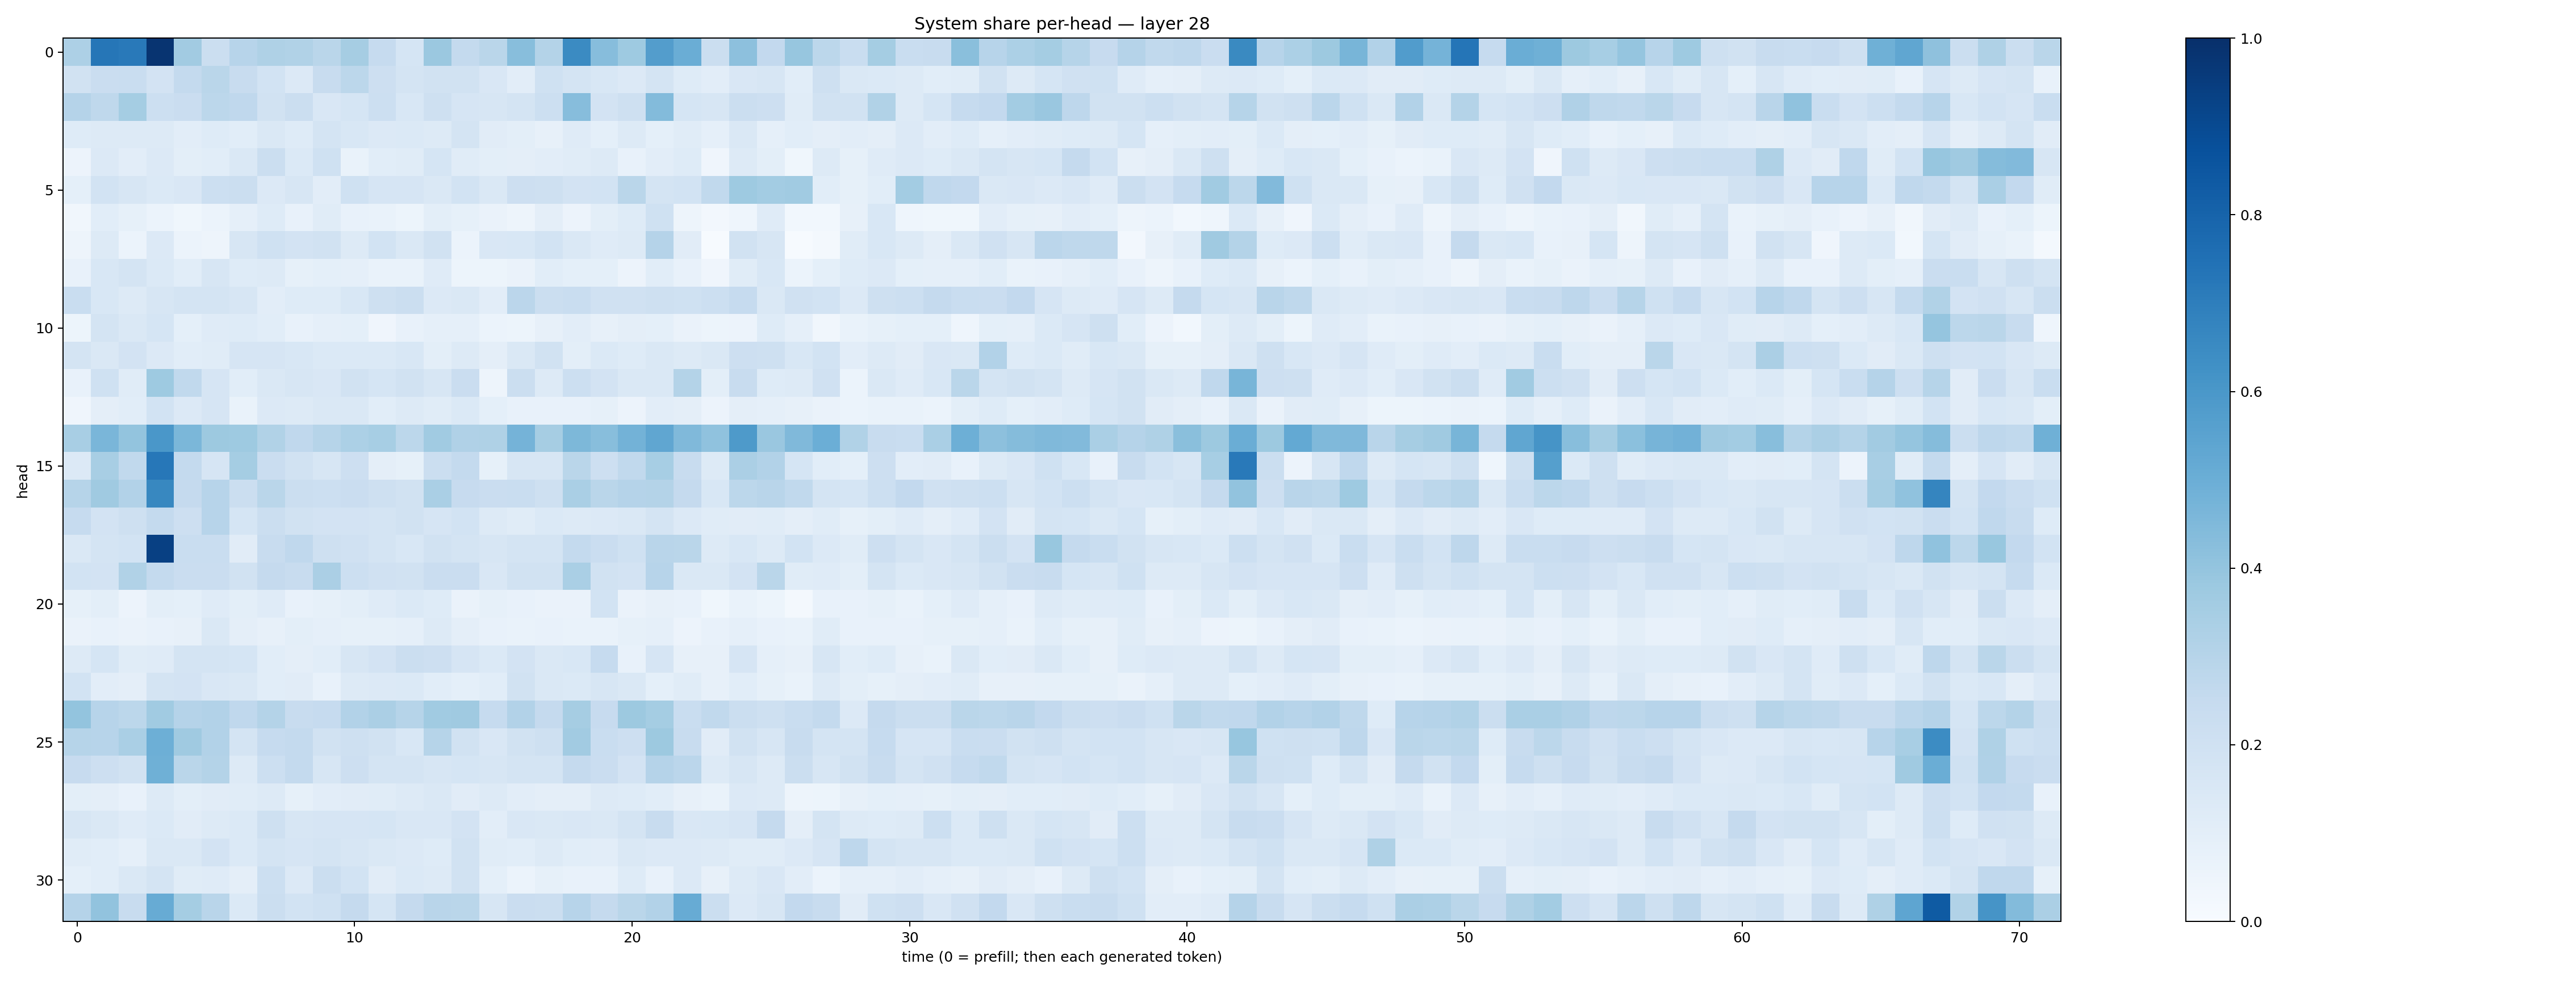

Data behind this chart, as committed beside it:
0.32570484, 0.72796166, 0.7163313, 0.9843175, 0.36236978, 0.22650601, 0.2963029, 0.32328212, 0.31272113, 0.2866583, 0.3476952, 0.24948691, 0.17119431, 0.3809685, 0.25538474, 0.2871652, 0.42781395, 0.30563837, 0.6519721, 0.4325252, 0.37235633, 0.5740585, 0.5031453, 0.22222391
0.1914, 0.2291, 0.2338, 0.1798, 0.2545, 0.2889, 0.2346, 0.1845, 0.1362, 0.2396, 0.2775, 0.211, 0.1722, 0.1884, 0.1936, 0.1488, 0.1026, 0.1995, 0.1723, 0.154, 0.1353, 0.1771, 0.1227, 0.103
0.3035, 0.2714, 0.3535, 0.2186, 0.2283, 0.2793, 0.2667, 0.1933, 0.2215, 0.1511, 0.1704, 0.2173, 0.1542, 0.2105, 0.167, 0.1592, 0.1786, 0.2156, 0.4334, 0.1816, 0.2071, 0.4403, 0.1693, 0.1568
0.1227, 0.1321, 0.1273, 0.1325, 0.1043, 0.1226, 0.107, 0.1465, 0.1246, 0.1721, 0.1555, 0.1346, 0.14, 0.1274, 0.177, 0.1115, 0.09779, 0.08201, 0.1184, 0.09131, 0.1308, 0.09232, 0.117, 0.0875
0.05621, 0.1329, 0.1028, 0.1366, 0.1007, 0.1071, 0.141, 0.2215, 0.1379, 0.1999, 0.06754, 0.1092, 0.1158, 0.1684, 0.1161, 0.09997, 0.09398, 0.1022, 0.1141, 0.1287, 0.07061, 0.1025, 0.1216, 0.04088
0.0907, 0.1843, 0.1636, 0.1377, 0.1511, 0.2159, 0.2249, 0.1338, 0.1599, 0.1022, 0.2002, 0.1646, 0.1656, 0.1433, 0.1864, 0.145, 0.2147, 0.2041, 0.18, 0.1856, 0.2867, 0.1723, 0.1862, 0.2628
0.0328, 0.1085, 0.08271, 0.06211, 0.03718, 0.06011, 0.08617, 0.1213, 0.07159, 0.1165, 0.07207, 0.0684, 0.05401, 0.1008, 0.08366, 0.06258, 0.04735, 0.09516, 0.05776, 0.09846, 0.1214, 0.2007, 0.0491, 0.02384
0.05068, 0.1252, 0.06199, 0.1348, 0.05979, 0.04977, 0.1589, 0.2025, 0.1826, 0.1878, 0.1283, 0.1858, 0.1416, 0.1946, 0.06206, 0.1512, 0.1547, 0.1856, 0.1443, 0.118, 0.1254, 0.3044, 0.11, 0.007017
0.07504, 0.1527, 0.1719, 0.1382, 0.1073, 0.1616, 0.1216, 0.1271, 0.08344, 0.09184, 0.08647, 0.06815, 0.06904, 0.1192, 0.05318, 0.05101, 0.06306, 0.1065, 0.09182, 0.09006, 0.05657, 0.1065, 0.07289, 0.0412
0.2312, 0.1533, 0.1259, 0.161, 0.1792, 0.1751, 0.1601, 0.1052, 0.1235, 0.1246, 0.1559, 0.2097, 0.2229, 0.1346, 0.143, 0.1023, 0.2849, 0.2254, 0.2305, 0.1953, 0.1956, 0.2084, 0.2006, 0.2179
0.05113, 0.1781, 0.1474, 0.1709, 0.09152, 0.1174, 0.1214, 0.1081, 0.07588, 0.08613, 0.09205, 0.04115, 0.07288, 0.08617, 0.08975, 0.05864, 0.05316, 0.08117, 0.1022, 0.08196, 0.09626, 0.09104, 0.06571, 0.05245
0.1738, 0.1427, 0.1833, 0.1351, 0.1085, 0.114, 0.1653, 0.1672, 0.1533, 0.1368, 0.1392, 0.14, 0.1529, 0.1013, 0.1293, 0.09574, 0.1464, 0.192, 0.09795, 0.1396, 0.1228, 0.1471, 0.1326, 0.1482
0.07685, 0.1994, 0.1146, 0.3746, 0.264, 0.1644, 0.1086, 0.1467, 0.1587, 0.1516, 0.1897, 0.1685, 0.1887, 0.1611, 0.2275, 0.048, 0.2204, 0.1284, 0.2152, 0.1813, 0.1466, 0.1413, 0.3066, 0.09831
0.04165, 0.09731, 0.108, 0.1873, 0.1362, 0.1647, 0.06896, 0.1331, 0.1314, 0.1424, 0.1429, 0.1071, 0.1282, 0.1162, 0.1384, 0.09106, 0.07385, 0.07307, 0.07624, 0.08472, 0.05699, 0.1024, 0.09535, 0.05767
0.3405, 0.4641, 0.4016, 0.5995, 0.4597, 0.3757, 0.372, 0.3154, 0.2675, 0.2994, 0.3295, 0.3474, 0.2793, 0.3652, 0.3193, 0.321, 0.4733, 0.3515, 0.4541, 0.426, 0.4788, 0.5347, 0.4461, 0.4066
0.1334, 0.3422, 0.2642, 0.7259, 0.2562, 0.1667, 0.3541, 0.2298, 0.192, 0.1598, 0.2146, 0.09629, 0.08369, 0.2214, 0.2561, 0.08452, 0.1634, 0.1591, 0.2883, 0.2124, 0.2621, 0.3444, 0.2418, 0.1328
0.2981, 0.3682, 0.312, 0.6624, 0.2502, 0.2952, 0.2193, 0.2866, 0.2251, 0.2182, 0.2281, 0.205, 0.1917, 0.3371, 0.243, 0.2277, 0.2333, 0.2049, 0.336, 0.2877, 0.3027, 0.3057, 0.2535, 0.1534
0.2488, 0.1802, 0.2087, 0.2571, 0.2136, 0.293, 0.1711, 0.2203, 0.1906, 0.1815, 0.1815, 0.178, 0.1926, 0.1656, 0.1849, 0.1328, 0.1168, 0.1375, 0.1259, 0.1352, 0.1409, 0.178, 0.1367, 0.1163
0.1454, 0.175, 0.1844, 0.9358, 0.2334, 0.2313, 0.1108, 0.2361, 0.2674, 0.2061, 0.1973, 0.1748, 0.1544, 0.1941, 0.1751, 0.1575, 0.1744, 0.1793, 0.2577, 0.2301, 0.2004, 0.2925, 0.2858, 0.1326
0.1839, 0.1829, 0.3131, 0.2545, 0.2301, 0.2278, 0.1901, 0.2528, 0.2368, 0.3343, 0.2167, 0.1962, 0.1935, 0.2285, 0.2289, 0.1502, 0.1877, 0.1941, 0.3398, 0.1895, 0.1819, 0.2952, 0.1441, 0.1425
0.08486, 0.09904, 0.05739, 0.1, 0.09095, 0.1203, 0.0986, 0.1209, 0.07529, 0.08231, 0.09923, 0.1185, 0.137, 0.1216, 0.06627, 0.08353, 0.0767, 0.06577, 0.06341, 0.1857, 0.06433, 0.08063, 0.07057, 0.03618
0.06613, 0.07761, 0.06262, 0.07326, 0.07892, 0.1421, 0.09688, 0.08013, 0.09857, 0.08824, 0.08313, 0.08289, 0.0895, 0.1307, 0.09588, 0.07756, 0.06983, 0.07334, 0.06769, 0.06669, 0.08373, 0.08794, 0.05732, 0.07417
0.1282, 0.1712, 0.1168, 0.1201, 0.1736, 0.177, 0.1685, 0.1059, 0.0974, 0.1065, 0.1594, 0.1831, 0.2211, 0.2113, 0.1646, 0.137, 0.1832, 0.1458, 0.1524, 0.2498, 0.07196, 0.1645, 0.08199, 0.08158
0.1856, 0.1052, 0.09419, 0.1736, 0.1834, 0.1493, 0.1437, 0.1063, 0.1131, 0.07575, 0.1325, 0.1347, 0.1385, 0.108, 0.09114, 0.1078, 0.1903, 0.1426, 0.1377, 0.1581, 0.1436, 0.09041, 0.1138, 0.079
0.3996, 0.2963, 0.2795, 0.3636, 0.3025, 0.3123, 0.2686, 0.3055, 0.2355, 0.2484, 0.3107, 0.3346, 0.3003, 0.3662, 0.3674, 0.2472, 0.3118, 0.2501, 0.3498, 0.2425, 0.3768, 0.3549, 0.231, 0.2631
0.2989, 0.2951, 0.3395, 0.4938, 0.3682, 0.3096, 0.1782, 0.2466, 0.256, 0.1914, 0.2086, 0.1883, 0.1527, 0.298, 0.1885, 0.1513, 0.1906, 0.2052, 0.3598, 0.2322, 0.2145, 0.3771, 0.2413, 0.111
0.2453, 0.214, 0.1887, 0.49, 0.2876, 0.308, 0.1277, 0.2173, 0.2551, 0.164, 0.2145, 0.1749, 0.1736, 0.1601, 0.1698, 0.1611, 0.1737, 0.1774, 0.2519, 0.228, 0.1804, 0.3018, 0.2824, 0.1323
0.09847, 0.09566, 0.07217, 0.1254, 0.09987, 0.112, 0.116, 0.1281, 0.08233, 0.105, 0.1121, 0.1147, 0.1282, 0.1434, 0.1125, 0.1262, 0.1051, 0.09688, 0.09467, 0.1253, 0.1219, 0.1059, 0.07877, 0.06822
0.1637, 0.146, 0.1197, 0.1405, 0.1122, 0.1315, 0.1368, 0.2079, 0.1638, 0.168, 0.1645, 0.1681, 0.1493, 0.1513, 0.1798, 0.1041, 0.1509, 0.1447, 0.1499, 0.1407, 0.1788, 0.2386, 0.1489, 0.1539
0.1172, 0.106, 0.08689, 0.1432, 0.1439, 0.1815, 0.1392, 0.1749, 0.1646, 0.1742, 0.1589, 0.1437, 0.1357, 0.1221, 0.1883, 0.1138, 0.1068, 0.1284, 0.1077, 0.1036, 0.1466, 0.136, 0.1349, 0.1322
0.08995, 0.1081, 0.1445, 0.175, 0.1143, 0.1176, 0.09593, 0.2173, 0.1361, 0.2197, 0.1867, 0.1094, 0.1367, 0.1285, 0.1917, 0.09205, 0.05916, 0.08284, 0.07728, 0.07801, 0.1227, 0.07373, 0.1328, 0.08039
0.3027, 0.4058, 0.2355, 0.5089, 0.3519, 0.2891, 0.1406, 0.2255, 0.184, 0.1999, 0.2528, 0.1682, 0.2505, 0.2903, 0.2886, 0.1598, 0.2283, 0.2231, 0.2948, 0.2524, 0.2864, 0.3104, 0.5111, 0.2191
